5-way image classification set "level_5" from GitHub (unica-visual-intelligence-lab/WBC-USID); label vocabulary: basophil, esophil, lymphocyte, monocyte, neutrophil.

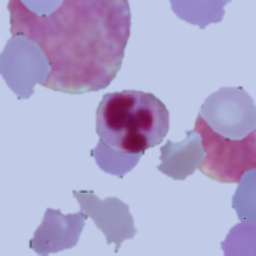
Label: neutrophil

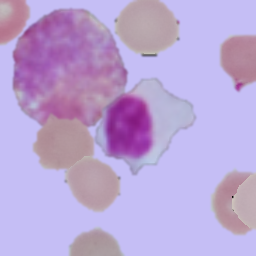
Label: lymphocyte

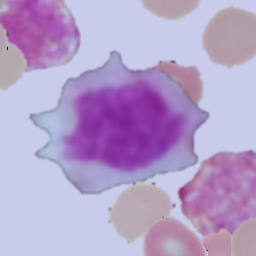
Label: monocyte

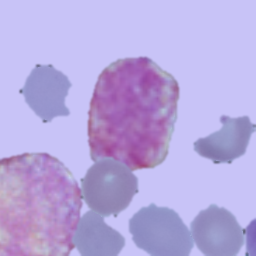
Label: basophil

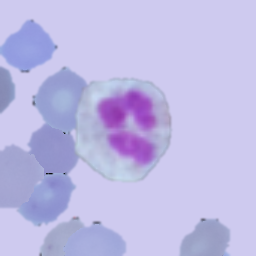
Label: esophil

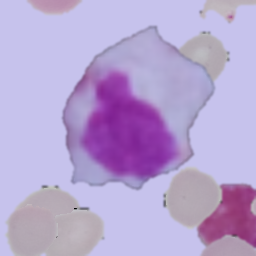
Label: monocyte
